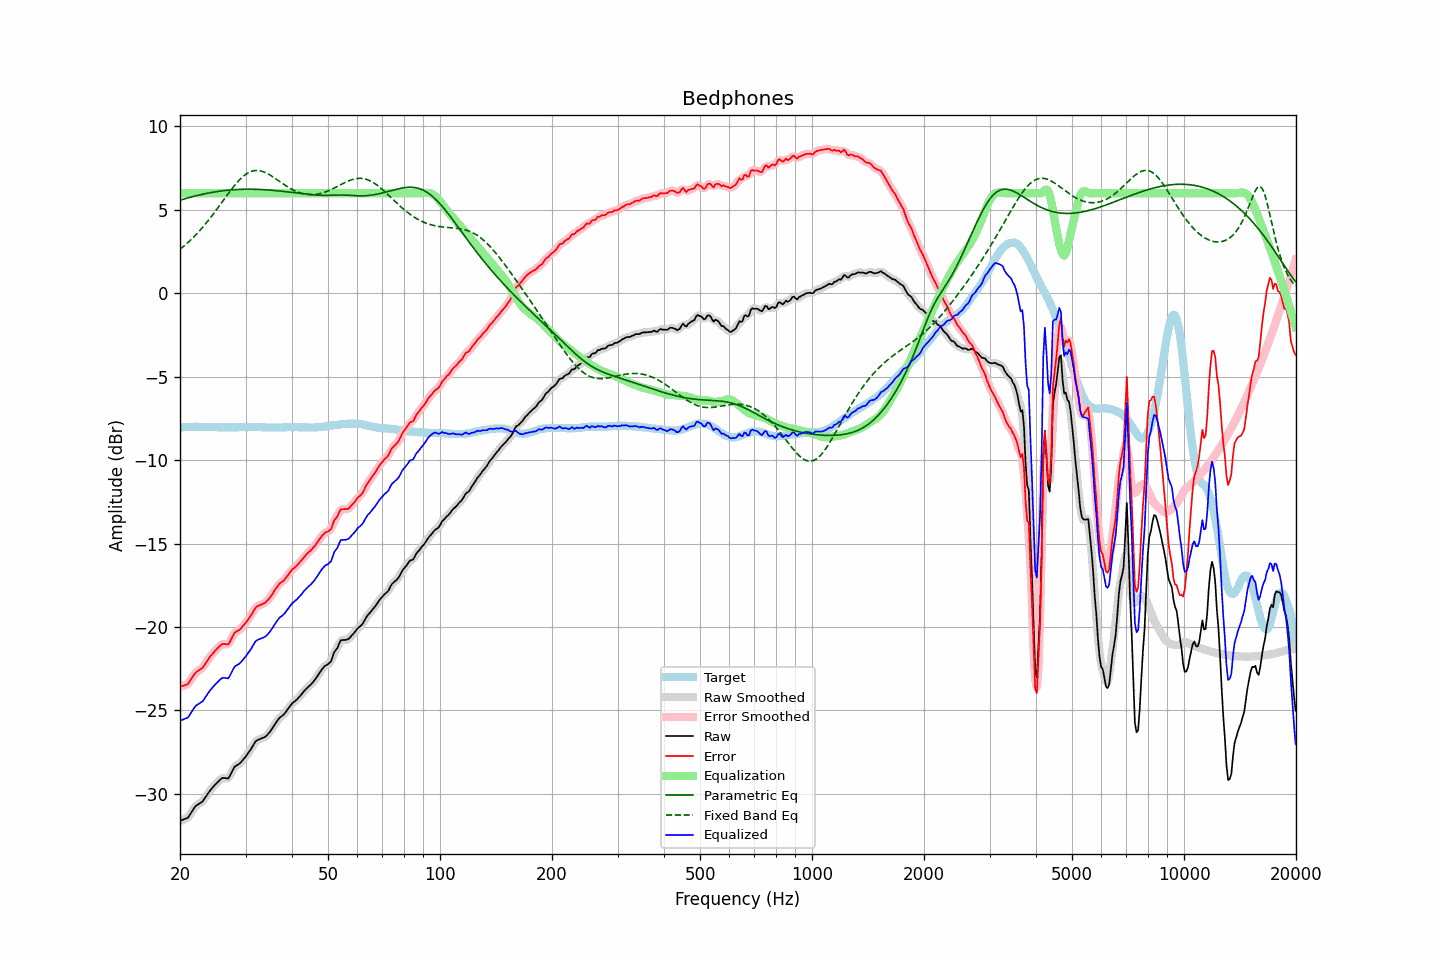

The table this chart was drawn from, first rows:
frequency, raw, error, smoothed, error_smoothed, equalization, parametric_eq, fixed_band_eq, equalized_raw, equalized_smoothed, target
20.00, -31.61, -23.57, -31.60, -23.56, 6.00, 5.58, 2.64, -25.61, -25.60, -8.04
20.20, -31.57, -23.54, -31.58, -23.55, 6.00, 5.61, 2.72, -25.57, -25.58, -8.03
20.40, -31.54, -23.52, -31.56, -23.53, 6.00, 5.63, 2.79, -25.54, -25.56, -8.02
20.61, -31.50, -23.48, -31.51, -23.49, 6.00, 5.66, 2.88, -25.50, -25.51, -8.02
20.81, -31.46, -23.45, -31.47, -23.46, 6.00, 5.69, 2.96, -25.46, -25.47, -8.01
21.02, -31.42, -23.41, -31.39, -23.38, 6.00, 5.72, 3.05, -25.42, -25.39, -8.01
21.23, -31.27, -23.27, -31.28, -23.27, 6.00, 5.74, 3.13, -25.27, -25.28, -8.00
21.44, -31.12, -23.12, -31.13, -23.13, 6.00, 5.77, 3.23, -25.12, -25.13, -8.00
21.66, -30.98, -22.97, -30.97, -22.97, 6.00, 5.80, 3.32, -24.98, -24.97, -8.00
21.87, -30.82, -22.82, -30.83, -22.83, 6.00, 5.82, 3.42, -24.82, -24.83, -8.00
22.09, -30.70, -22.71, -30.72, -22.72, 6.00, 5.84, 3.52, -24.70, -24.72, -7.99
22.31, -30.64, -22.65, -30.64, -22.64, 6.00, 5.87, 3.62, -24.64, -24.64, -7.99
22.54, -30.58, -22.58, -30.59, -22.58, 6.00, 5.89, 3.72, -24.58, -24.59, -8.00
22.76, -30.52, -22.51, -30.53, -22.52, 6.00, 5.91, 3.83, -24.52, -24.53, -8.01
22.99, -30.46, -22.45, -30.44, -22.43, 6.00, 5.93, 3.94, -24.46, -24.44, -8.01
23.22, -30.32, -22.31, -30.33, -22.31, 6.00, 5.95, 4.05, -24.32, -24.33, -8.01
23.45, -30.18, -22.16, -30.19, -22.17, 6.00, 5.97, 4.17, -24.18, -24.19, -8.02
23.69, -30.04, -22.01, -30.03, -22.01, 6.00, 5.99, 4.29, -24.04, -24.03, -8.02
23.92, -29.89, -21.87, -29.89, -21.87, 6.00, 6.01, 4.41, -23.89, -23.89, -8.02
24.16, -29.76, -21.74, -29.77, -21.75, 6.00, 6.03, 4.53, -23.76, -23.77, -8.02
24.40, -29.65, -21.63, -29.65, -21.63, 6.00, 6.05, 4.66, -23.65, -23.65, -8.02
24.65, -29.54, -21.52, -29.54, -21.52, 6.00, 6.06, 4.78, -23.54, -23.54, -8.02
24.89, -29.43, -21.41, -29.43, -21.41, 6.00, 6.08, 4.91, -23.43, -23.43, -8.02
25.14, -29.33, -21.31, -29.33, -21.31, 6.00, 6.09, 5.04, -23.33, -23.33, -8.02
25.39, -29.24, -21.21, -29.23, -21.21, 6.00, 6.11, 5.17, -23.24, -23.23, -8.03
25.65, -29.15, -21.12, -29.15, -21.12, 6.00, 6.12, 5.31, -23.15, -23.15, -8.03
25.91, -29.06, -21.03, -29.08, -21.05, 6.00, 6.13, 5.44, -23.06, -23.08, -8.03
26.16, -29.04, -21.01, -29.05, -21.02, 6.00, 6.15, 5.57, -23.04, -23.05, -8.03
26.43, -29.05, -21.02, -29.06, -21.03, 6.00, 6.16, 5.71, -23.05, -23.06, -8.03
26.69, -29.06, -21.03, -29.07, -21.04, 6.00, 6.17, 5.84, -23.06, -23.07, -8.03
26.96, -29.08, -21.05, -29.03, -21.00, 6.00, 6.18, 5.97, -23.08, -23.03, -8.03
27.23, -28.93, -20.89, -28.92, -20.89, 6.00, 6.19, 6.10, -22.93, -22.92, -8.03
27.50, -28.73, -20.70, -28.74, -20.71, 6.00, 6.20, 6.23, -22.73, -22.74, -8.03
27.77, -28.54, -20.51, -28.55, -20.51, 6.00, 6.20, 6.35, -22.54, -22.55, -8.03
28.05, -28.37, -20.34, -28.40, -20.37, 6.00, 6.21, 6.47, -22.37, -22.40, -8.03
28.33, -28.31, -20.28, -28.31, -20.28, 6.00, 6.22, 6.59, -22.31, -22.31, -8.03
28.62, -28.25, -20.22, -28.25, -20.22, 6.00, 6.22, 6.69, -22.25, -22.25, -8.03
28.90, -28.19, -20.17, -28.18, -20.16, 6.00, 6.23, 6.80, -22.19, -22.18, -8.02
29.19, -28.09, -20.07, -28.09, -20.07, 6.00, 6.23, 6.89, -22.09, -22.09, -8.02
29.48, -27.98, -19.96, -27.99, -19.97, 6.00, 6.23, 6.98, -21.98, -21.99, -8.02
29.78, -27.86, -19.85, -27.87, -19.85, 6.00, 6.23, 7.06, -21.86, -21.87, -8.01
30.08, -27.75, -19.73, -27.74, -19.73, 6.00, 6.24, 7.13, -21.75, -21.74, -8.01
30.38, -27.61, -19.59, -27.61, -19.60, 6.00, 6.24, 7.20, -21.61, -21.61, -8.01
30.68, -27.47, -19.46, -27.48, -19.47, 6.00, 6.24, 7.25, -21.47, -21.48, -8.01
30.99, -27.34, -19.33, -27.33, -19.32, 6.00, 6.24, 7.29, -21.34, -21.33, -8.01
31.30, -27.18, -19.16, -27.17, -19.16, 6.00, 6.23, 7.32, -21.18, -21.17, -8.01
31.61, -27.01, -19.00, -27.01, -19.00, 6.00, 6.23, 7.34, -21.01, -21.01, -8.01
31.93, -26.86, -18.84, -26.88, -18.86, 6.00, 6.23, 7.36, -20.86, -20.88, -8.01
32.24, -26.78, -18.76, -26.79, -18.77, 6.00, 6.23, 7.36, -20.78, -20.79, -8.02
32.57, -26.74, -18.72, -26.73, -18.71, 6.00, 6.22, 7.35, -20.74, -20.73, -8.02
32.89, -26.70, -18.68, -26.70, -18.67, 6.00, 6.22, 7.33, -20.70, -20.70, -8.02
33.22, -26.66, -18.63, -26.67, -18.64, 6.00, 6.21, 7.31, -20.66, -20.67, -8.03
33.55, -26.62, -18.59, -26.63, -18.59, 6.00, 6.21, 7.28, -20.62, -20.63, -8.03
33.89, -26.58, -18.54, -26.57, -18.53, 6.00, 6.20, 7.24, -20.58, -20.57, -8.04
34.23, -26.49, -18.45, -26.49, -18.45, 6.00, 6.20, 7.19, -20.49, -20.49, -8.04
34.57, -26.38, -18.34, -26.39, -18.35, 6.00, 6.19, 7.14, -20.38, -20.39, -8.04
34.92, -26.27, -18.23, -26.27, -18.23, 6.00, 6.18, 7.09, -20.27, -20.27, -8.04
35.27, -26.13, -18.09, -26.13, -18.09, 6.00, 6.17, 7.03, -20.13, -20.13, -8.04
35.62, -25.98, -17.94, -25.99, -17.94, 6.00, 6.17, 6.96, -19.98, -19.99, -8.04
35.97, -25.83, -17.79, -25.83, -17.79, 6.00, 6.16, 6.90, -19.83, -19.83, -8.04
... 635 more rows
